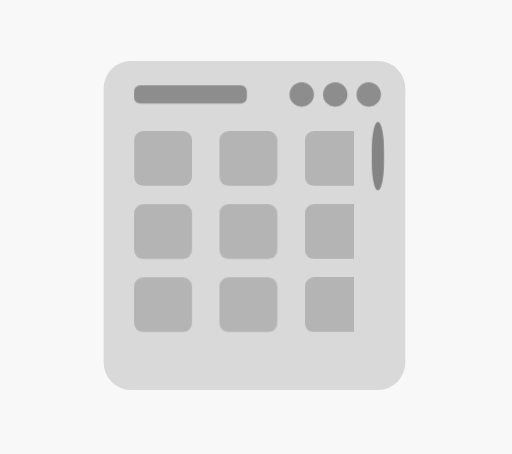
t = 0.00 s
t = 0.30 s: frame unchanged from t = 0.00 s, image omitted
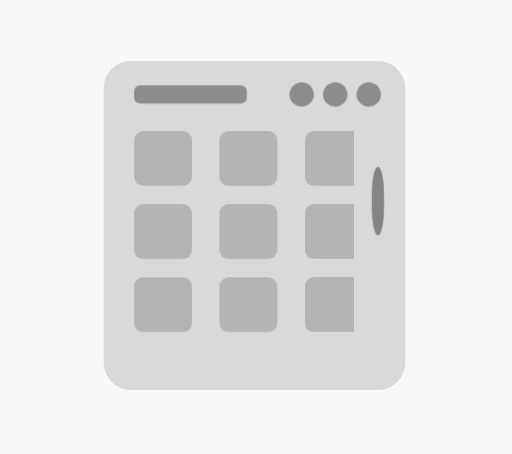
t = 0.80 s
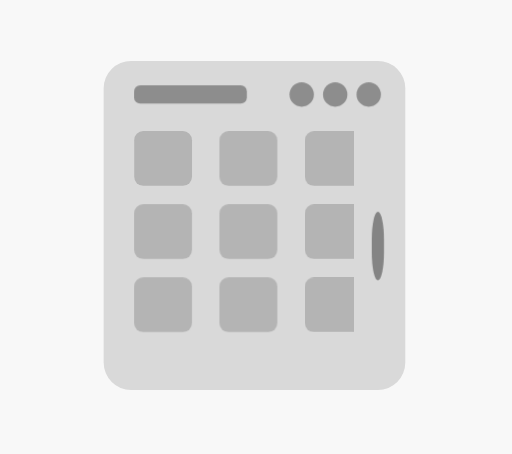
t = 1.30 s
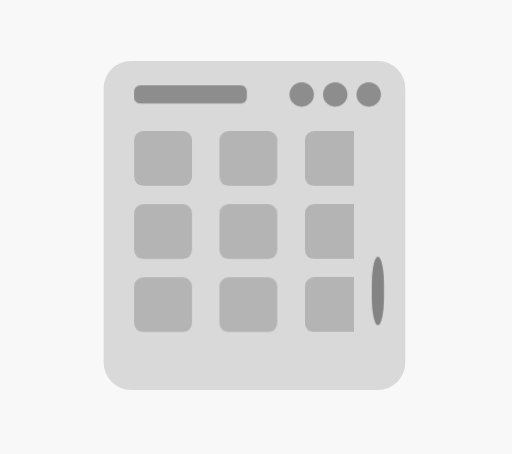
t = 1.80 s
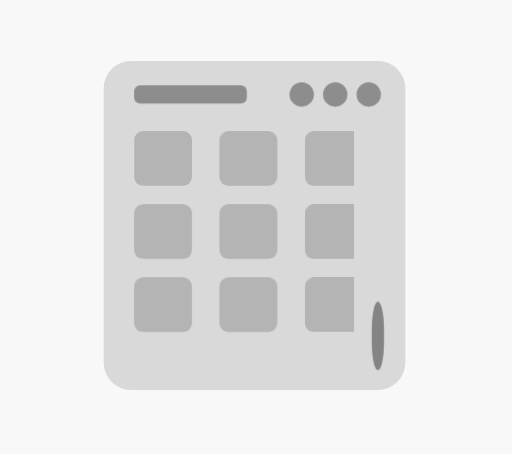
t = 2.30 s

The animated SVG that drew these frames (rendered in a browser with its animation timeline set to each time). Animation: 17 SMIL elements (animate=17), 10 CSS @keyframes rules; one cycle of 2.60 s, repeats indefinitely.

<svg width="168" height="149" viewBox="0 0 168 149" fill="none" xmlns="http://www.w3.org/2000/svg">
<style>
svg { overflow: visible; }
@keyframes kf_Rectangle_264_transform_0 {
  0% {
    transform: translateX(27px) translateX(1px);
  }
  11.54% {
    transform: translateX(27px) translateX(1px);
  }
  88.46% {
    transform: translateX(27px) translateX(1px);
  }
  100% {
    transform: translateX(27px) translateX(1px);
  }
}
#Rectangle_264 {
  transform-origin: 0 0;
  animation: kf_Rectangle_264_transform_0 2.6s linear infinite;
}
@keyframes kf_Rectangle_265_transform_0 {
  0% {
    transform: translateX(54px) translateX(2px);
  }
  11.54% {
    transform: translateX(54px) translateX(2px);
  }
  88.46% {
    transform: translateX(54px) translateX(2px);
  }
  100% {
    transform: translateX(54px) translateX(2px);
  }
}
#Rectangle_265 {
  transform-origin: 0 0;
  animation: kf_Rectangle_265_transform_0 2.6s linear infinite;
}
@keyframes kf_Rectangle_267_transform_0 {
  0% {
    transform: translateX(27px) translateY(24px) translateX(1px);
  }
  11.54% {
    transform: translateX(27px) translateY(24px) translateX(1px);
  }
  88.46% {
    transform: translateX(27px) translateY(24px) translateX(1px);
  }
  100% {
    transform: translateX(27px) translateY(24px) translateX(1px);
  }
}
#Rectangle_267 {
  transform-origin: 0 0;
  animation: kf_Rectangle_267_transform_0 2.6s linear infinite;
}
@keyframes kf_Rectangle_268_transform_0 {
  0% {
    transform: translateX(54px) translateY(24px) translateX(2px);
  }
  11.54% {
    transform: translateX(54px) translateY(24px) translateX(2px);
  }
  88.46% {
    transform: translateX(54px) translateY(24px) translateX(2px);
  }
  100% {
    transform: translateX(54px) translateY(24px) translateX(2px);
  }
}
#Rectangle_268 {
  transform-origin: 0 0;
  animation: kf_Rectangle_268_transform_0 2.6s linear infinite;
}
@keyframes kf_Rectangle_270_transform_0 {
  0% {
    transform: translateX(27px) translateY(48px) translateX(1px);
  }
  11.54% {
    transform: translateX(27px) translateY(48px) translateX(1px);
  }
  88.46% {
    transform: translateX(27px) translateY(48px) translateX(1px);
  }
  100% {
    transform: translateX(27px) translateY(48px) translateX(1px);
  }
}
#Rectangle_270 {
  transform-origin: 0 0;
  animation: kf_Rectangle_270_transform_0 2.6s linear infinite;
}
@keyframes kf_Rectangle_271_transform_0 {
  0% {
    transform: translateX(54px) translateY(48px) translateX(2px);
  }
  11.54% {
    transform: translateX(54px) translateY(48px) translateX(2px);
  }
  88.46% {
    transform: translateX(54px) translateY(48px) translateX(2px);
  }
  100% {
    transform: translateX(54px) translateY(48px) translateX(2px);
  }
}
#Rectangle_271 {
  transform-origin: 0 0;
  animation: kf_Rectangle_271_transform_0 2.6s linear infinite;
}
@keyframes kf_Rectangle_273_transform_0 {
  0% {
    transform: translateX(27px) translateY(72px) translateX(1px);
  }
  11.54% {
    transform: translateX(27px) translateY(72px) translateX(1px);
  }
  88.46% {
    transform: translateX(27px) translateY(72px) translateX(1px);
  }
  100% {
    transform: translateX(27px) translateY(72px) translateX(1px);
  }
}
#Rectangle_273 {
  transform-origin: 0 0;
  animation: kf_Rectangle_273_transform_0 2.6s linear infinite;
}
@keyframes kf_Rectangle_274_transform_0 {
  0% {
    transform: translateX(54px) translateY(72px) translateX(2px);
  }
  11.54% {
    transform: translateX(54px) translateY(72px) translateX(2px);
  }
  88.46% {
    transform: translateX(54px) translateY(72px) translateX(2px);
  }
  100% {
    transform: translateX(54px) translateY(72px) translateX(2px);
  }
}
#Rectangle_274 {
  transform-origin: 0 0;
  animation: kf_Rectangle_274_transform_0 2.6s linear infinite;
}
@keyframes kf_Rectangle_276_transform_0 {
  0% {
    transform: translateX(27px) translateY(96px) translateX(1px);
  }
  11.54% {
    transform: translateX(27px) translateY(96px) translateX(1px);
  }
  88.46% {
    transform: translateX(27px) translateY(96px) translateX(1px);
  }
  100% {
    transform: translateX(27px) translateY(96px) translateX(1px);
  }
}
#Rectangle_276 {
  transform-origin: 0 0;
  animation: kf_Rectangle_276_transform_0 2.6s linear infinite;
}
@keyframes kf_Rectangle_262_transform_0 {
  0% {
    transform: translateX(88px) translateY(20px) translateX(0px) translateY(0px);
  }
  11.54% {
    transform: translateX(88px) translateY(20px) translateX(0px) translateY(0px);
  }
  88.46% {
    transform: translateX(88px) translateY(20px) translateX(0.001px) translateY(59px);
  }
  100% {
    transform: translateX(88px) translateY(20px) translateX(0.001px) translateY(59px);
  }
}
#Rectangle_262 {
  transform-origin: 0 0;
  animation: kf_Rectangle_262_transform_0 2.6s linear infinite;
}
</style>
<g id="Group_393">
<rect id="Rectangle_282" width="168" height="149" fill="#F8F8F8"/>
<g id="Group_396" transform="translate(34 20)">
<rect id="Rectangle_261" width="99" height="108" rx="9" fill="#D9D9D9"/>
<g id="Frame_394" clip-path="url(#clip0_274_168)" transform="translate(10 23)">
<animate attributeName="height" values="74.667; 74.667; 74.667; 74.667" keyTimes="0; 0.1154; 0.8846; 1" dur="2.6s" calcMode="linear" repeatCount="indefinite" />
<animate attributeName="width" values="75; 75; 75; 75" keyTimes="0; 0.1154; 0.8846; 1" dur="2.6s" calcMode="linear" repeatCount="indefinite" />
<g id="Frame_394_2">
<animate attributeName="width" values="75; 75; 75; 75" keyTimes="0; 0.1154; 0.8846; 1" dur="2.6s" calcMode="linear" repeatCount="indefinite" />
<rect id="Rectangle_263" width="18" height="18" rx="3" fill="#B4B4B4">
<animate attributeName="width" values="19; 19; 19; 19" keyTimes="0; 0.1154; 0.8846; 1" dur="2.6s" calcMode="linear" repeatCount="indefinite" />

</rect>
<rect id="Rectangle_264" transform="translate(27)" width="18" height="18" rx="3" fill="#B4B4B4">
<animate attributeName="width" values="19; 19; 19; 19" keyTimes="0; 0.1154; 0.8846; 1" dur="2.6s" calcMode="linear" repeatCount="indefinite" />

</rect>
<rect id="Rectangle_265" transform="translate(54)" width="18" height="18" rx="3" fill="#B4B4B4">
<animate attributeName="width" values="19; 19; 19; 19" keyTimes="0; 0.1154; 0.8846; 1" dur="2.6s" calcMode="linear" repeatCount="indefinite" />

</rect>
<rect id="Rectangle_266" transform="translate(0 24)" width="18" height="18" rx="3" fill="#B4B4B4">
<animate attributeName="width" values="19; 19; 19; 19" keyTimes="0; 0.1154; 0.8846; 1" dur="2.6s" calcMode="linear" repeatCount="indefinite" />

</rect>
<rect id="Rectangle_267" transform="translate(27 24)" width="18" height="18" rx="3" fill="#B4B4B4">
<animate attributeName="width" values="19; 19; 19; 19" keyTimes="0; 0.1154; 0.8846; 1" dur="2.6s" calcMode="linear" repeatCount="indefinite" />

</rect>
<rect id="Rectangle_268" transform="translate(54 24)" width="18" height="18" rx="3" fill="#B4B4B4">
<animate attributeName="width" values="19; 19; 19; 19" keyTimes="0; 0.1154; 0.8846; 1" dur="2.6s" calcMode="linear" repeatCount="indefinite" />

</rect>
<rect id="Rectangle_269" transform="translate(0 48)" width="18" height="18" rx="3" fill="#B4B4B4">
<animate attributeName="width" values="19; 19; 19; 19" keyTimes="0; 0.1154; 0.8846; 1" dur="2.6s" calcMode="linear" repeatCount="indefinite" />

</rect>
<rect id="Rectangle_270" transform="translate(27 48)" width="18" height="18" rx="3" fill="#B4B4B4">
<animate attributeName="width" values="19; 19; 19; 19" keyTimes="0; 0.1154; 0.8846; 1" dur="2.6s" calcMode="linear" repeatCount="indefinite" />

</rect>
<rect id="Rectangle_271" transform="translate(54 48)" width="18" height="18" rx="3" fill="#B4B4B4">
<animate attributeName="width" values="19; 19; 19; 19" keyTimes="0; 0.1154; 0.8846; 1" dur="2.6s" calcMode="linear" repeatCount="indefinite" />

</rect>
<rect id="Rectangle_272" transform="translate(0 72)" width="18" height="18" rx="3" fill="#B4B4B4">
<animate attributeName="width" values="19; 19; 19; 19" keyTimes="0; 0.1154; 0.8846; 1" dur="2.6s" calcMode="linear" repeatCount="indefinite" />

</rect>
<rect id="Rectangle_273" transform="translate(27 72)" width="18" height="18" rx="3" fill="#B4B4B4">
<animate attributeName="width" values="19; 19; 19; 19" keyTimes="0; 0.1154; 0.8846; 1" dur="2.6s" calcMode="linear" repeatCount="indefinite" />

</rect>
<rect id="Rectangle_274" transform="translate(54 72)" width="18" height="18" rx="3" fill="#B4B4B4">
<animate attributeName="width" values="19; 19; 19; 19" keyTimes="0; 0.1154; 0.8846; 1" dur="2.6s" calcMode="linear" repeatCount="indefinite" />

</rect>
<rect id="Rectangle_275" transform="translate(0 96)" width="18" height="18" rx="3" fill="#B4B4B4">
<animate attributeName="width" values="19; 19; 19; 19" keyTimes="0; 0.1154; 0.8846; 1" dur="2.6s" calcMode="linear" repeatCount="indefinite" />

</rect>
<rect id="Rectangle_276" transform="translate(27 96)" width="18" height="18" rx="3" fill="#B4B4B4">
<animate attributeName="width" values="19; 19; 19; 19" keyTimes="0; 0.1154; 0.8846; 1" dur="2.6s" calcMode="linear" repeatCount="indefinite" />

</rect>
</g>
</g>
<rect id="Rectangle_262" transform="translate(88 20)" width="4" height="22.4848" rx="9" fill="#848484"/>
<g id="Frame_394_3" transform="translate(10 7)">
<rect id="Rectangle_278" transform="translate(0 1)" width="37" height="6" rx="2" fill="#8D8D8D"/>
<g id="Group_395" transform="translate(51)">
<rect id="Rectangle_279" transform="translate(22)" width="8" height="8" rx="4" fill="#8D8D8D"/>
<rect id="Rectangle_280" transform="translate(11)" width="8" height="8" rx="4" fill="#8D8D8D"/>
<rect id="Rectangle_281" width="8" height="8" rx="4" fill="#8D8D8D"/>
</g>
</g>
</g>
</g>
<defs>
<clipPath id="clip0_274_168">
<rect width="72" height="70.6667" fill="white"/>
</clipPath>
</defs>
</svg>
